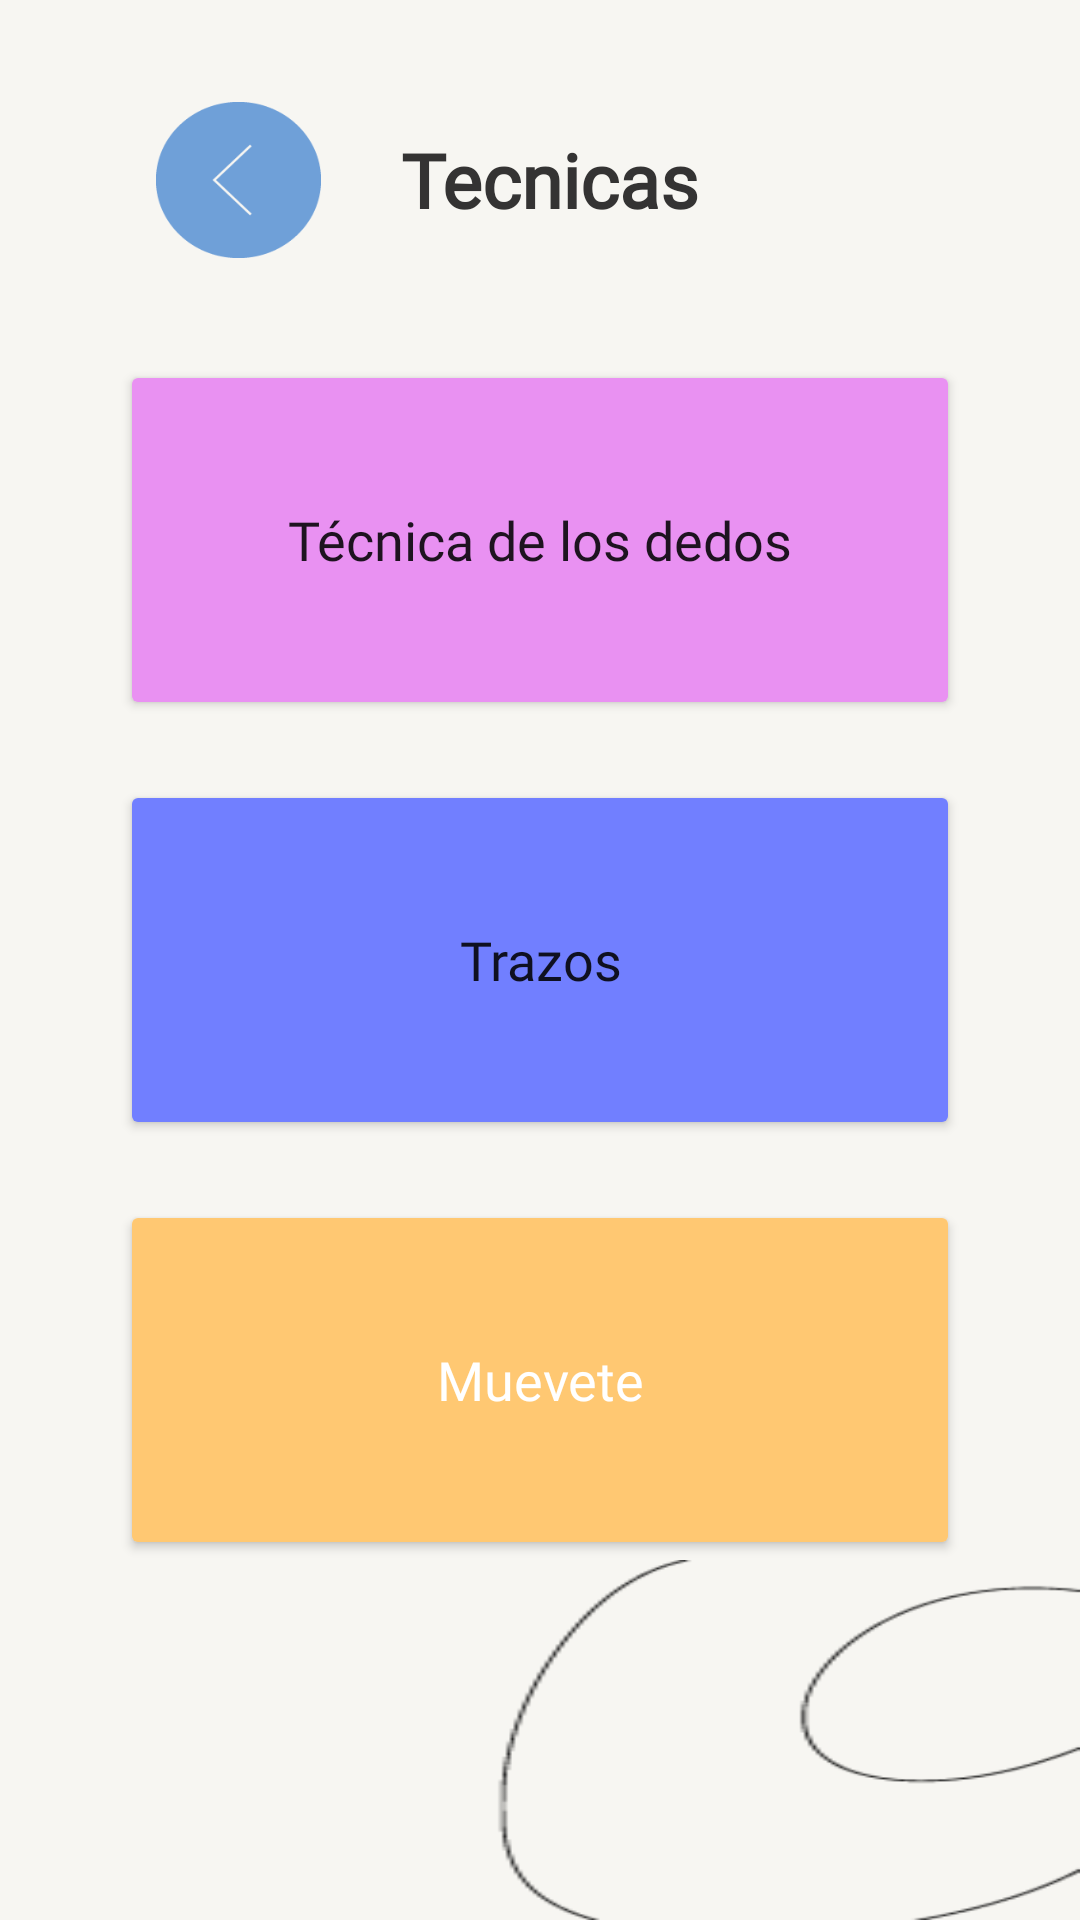

Layout XML and referenced resources for this Android screen:
<!-- AndroidManifest.xml: application theme Theme.ProyectoFinal_TheDot -->
<!-- res/layout/activity_tecnicas.xml -->
<?xml version="1.0" encoding="utf-8"?>
<LinearLayout xmlns:android="http://schemas.android.com/apk/res/android"
    xmlns:app="http://schemas.android.com/apk/res-auto"
    xmlns:tools="http://schemas.android.com/tools"
    android:layout_width="match_parent"
    android:layout_height="match_parent"
    android:background="@color/blanco"
    android:orientation="vertical"
    tools:context=".ui.ui.metodos.tecnicas.Tecnicas">

    <LinearLayout
        android:layout_width="match_parent"
        android:layout_height="120dp"
        android:orientation="horizontal">


        <ImageButton
            android:id="@+id/btnRegresarTec"
            android:layout_width="55dp"
            android:layout_height="52dp"
            android:layout_gravity="center"
            android:layout_marginLeft="52dp"

            android:background="@drawable/regresar_xxxdpi_06" />

        <TextView
            android:layout_width="match_parent"
            android:layout_height="wrap_content"
            android:layout_gravity="center"
            android:layout_marginRight="100dp"
            android:text="Tecnicas"
            android:textAlignment="center"
            android:textColor="@color/gris_oscuro"
            android:fontFamily="@font/agne_regular"
            android:textStyle="bold"
            android:textSize="@dimen/tamanio_titulos" />
    </LinearLayout>

    <LinearLayout
        android:layout_width="match_parent"
        android:layout_height="wrap_content"
        android:layout_marginStart="40dp"
        android:layout_marginEnd="40dp"
        android:orientation="vertical">

        <Button
            android:id="@+id/btnDedos"
            android:layout_marginBottom="20dp"
            android:layout_width="match_parent"
            android:layout_height="120dp"
            android:layout_gravity="center"
            android:backgroundTint="@color/lavanda"
            android:text="@string/tecnica_dedos"
            android:fontFamily="@font/playfair_display_wght"
            android:textAllCaps="false"
            android:textSize="18sp"
            app:cornerRadius="20dp" />

        <Button
            android:id="@+id/btnTrazos"
            android:layout_marginBottom="20dp"
            android:layout_width="match_parent"
            android:layout_height="120dp"
            android:layout_gravity="center"
            android:backgroundTint="@color/azul_claro"
            android:text="@string/trazos"
            android:textAllCaps="false"
            android:textSize="18sp"
            android:fontFamily="@font/playfair_display_wght"
            app:cornerRadius="20dp" />

        <Button
            android:id="@+id/btnMuevete"
            android:layout_width="match_parent"
            android:layout_height="120dp"
            android:layout_gravity="center"
            android:backgroundTint="@color/anaranjado_claro"
            android:text="@string/muevete"
            android:textAllCaps="false"
            android:textColor="@color/white"
            android:textSize="18sp"
            android:fontFamily="@font/playfair_display_wght"
            app:cornerRadius="20dp" />
    </LinearLayout>
    <LinearLayout
        android:layout_width="match_parent"
        android:layout_height="match_parent"
        android:orientation="vertical">
        <ImageView
            android:layout_gravity="right"
            android:scaleType="fitXY"
            android:layout_width="200dp"
            android:layout_height="match_parent"
            android:src="@drawable/trazado12_xxxdpi_06"/>
    </LinearLayout>

</LinearLayout>
<!-- resources referenced by this layout -->
<resources>
  <color name="anaranjado_claro">#FFC872</color>
  <color name="azul_claro">#717FFF</color>
  <color name="blanco">#F7F6F2</color>
  <color name="gris_oscuro">#343333</color>
  <color name="lavanda">#E991F2</color>
  <color name="white">#FFFFFFFF</color>
  <dimen name="tamanio_titulos">25sp</dimen>
  <!-- drawable regresar_xxxdpi_06: png bitmap (drawable, 1397 bytes) -->
  <!-- drawable trazado12_xxxdpi_06: png bitmap (drawable, 1910 bytes) -->
  <string name="muevete">Muevete</string>
  <string name="tecnica_dedos">Técnica de los dedos</string>
  <string name="trazos">Trazos</string>
  <style name="Theme.ProyectoFinal_TheDot" parent="Theme.MaterialComponents.DayNight.DarkActionBar">
          
          <item name="colorPrimary">@color/purple_500</item>
          <item name="colorPrimaryVariant">@color/purple_700</item>
          <item name="colorOnPrimary">@color/white</item>
          
          <item name="colorSecondary">@color/azul</item>
          <item name="colorSecondaryVariant">@color/teal_700</item>
          <item name="colorOnSecondary">@color/black</item>
          
          <item name="android:statusBarColor" tools:targetApi="l">?attr/colorPrimaryVariant</item>
          
      </style>
  <color name="purple_500">#FF6200EE</color>
  <color name="purple_700">#FF3700B3</color>
  <color name="azul">#6FA0D8</color>
  <color name="teal_700">#FF018786</color>
  <color name="black">#FF000000</color>
</resources>
